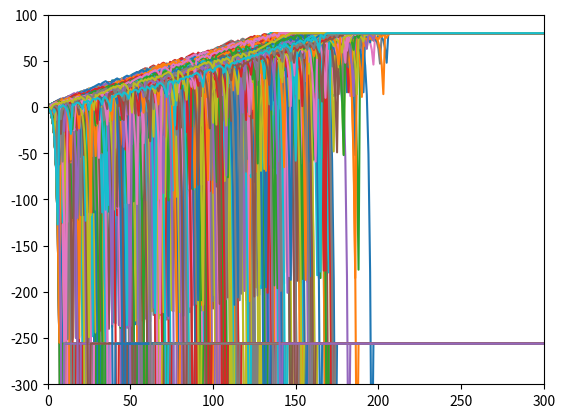
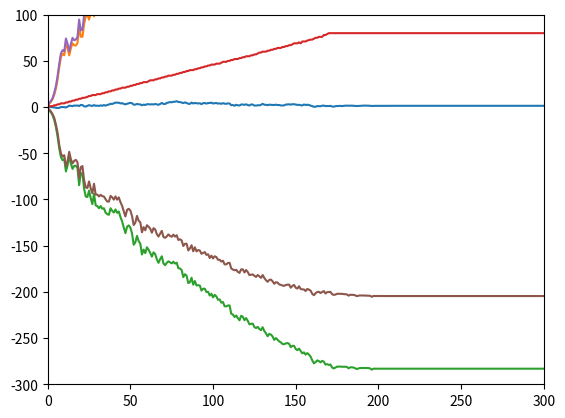

Write the Python code that produced these figures, in order.
"""Assess a betting strategy.  		   	  			    		  		  		    	 		 		   		 		  
Copyright 2018, Georgia Institute of Technology (Georgia Tech)  		   	  			    		  		  		    	 		 		   		 		  
Atlanta, Georgia 30332  		   	  			    		  		  		    	 		 		   		 		  
All Rights Reserved  		   	  			    		  		  		    	 		 		   		 		  
Template code for CS 4646/7646  		   	  			    		  		  		    	 		 		   		 		  
Georgia Tech asserts copyright ownership of this template and all derivative  		   	  			    		  		  		    	 		 		   		 		  
works, including solutions to the projects assigned in this course. Students  		   	  			    		  		  		    	 		 		   		 		  
and other users of this template code are advised not to share it with others  		   	  			    		  		  		    	 		 		   		 		  
or to make it available on publicly viewable websites including repositories  		   	  			    		  		  		    	 		 		   		 		  
such as github and gitlab.  This copyright statement should not be removed  		   	  			    		  		  		    	 		 		   		 		  
or edited.  		   	  			    		  		  		    	 		 		   		 		  
We do grant permission to share solutions privately with non-students such  		   	  			    		  		  		    	 		 		   		 		  
as potential employers. However, sharing with other current or future  		   	  			    		  		  		    	 		 		   		 		  
students of CS 7646 is prohibited and subject to being investigated as a  		   	  			    		  		  		    	 		 		   		 		  
GT honor code violation.  		   	  			    		  		  		    	 		 		   		 		  
-----do not edit anything above this line---  		   	  			    		  		  		    	 		 		   		 		  
Student Name: Tucker Balch (replace with your name)
GT User ID: tb34 (replace with your User ID)
GT ID: 900897987 (replace with your GT ID)
"""  		   	  			    		  		  		    	 		 		   		 		  

import numpy as np
import matplotlib.pyplot as plt

def author():
        return 'tb34' # replace tb34 with your Georgia Tech username.  		   	  			    		  		  		    	 		 		   		 		  


def gtid():
    return 900897987 # replace with your GT ID number


def get_spin_result(win_prob):
    result = False
    if np.random.random() <= win_prob:
        result = True
        return result


def run_bets(spins, limit=256):
    win_prob = 0.4736 # set appropriately to the probability of a win

    wins = 0
    loss = 0
    episode_winnings = 0
    bet_amount = 1
    winnings = np.zeros(spins)
    for i in range(spins):
        if episode_winnings >= 80:
            winnings[i]=80
            continue
        if episode_winnings <= -limit:
            winnings[i]=-limit
            continue

        if bet_amount > limit-episode_winnings:
            bet_amount = limit-episode_winnings

        spin = get_spin_result(win_prob)
        if spin:
            wins += 1
            episode_winnings += bet_amount
            winnings[i] = episode_winnings
            bet_amount = 1
        else:
            loss += 1
            episode_winnings -= bet_amount
            winnings[i] = episode_winnings
            bet_amount *= 2

    print(f"Spins {spins} wins={wins}({(wins/spins)*100:.2f}%) loss={loss}({(loss/spins)*100:.2f}%) winnings={episode_winnings}")
    return winnings


def test_code():
    #Figure 1
    # for i in range(3):
    #     run = run_bets(10)
    #     print(run)
    #     plt.plot(run)
    #
    # plt.xlim((0, 300))
    # plt.ylim((-256, 100))
    # plt.show()

    # Figure 2
    bets = 1000
    results = np.empty((0, bets))

    plt.figure(0)
    for i in range(1000):
        run = run_bets(bets)
        plt.plot(run)

        results = np.append(results, [run], axis=0)

    print(results)
    print("------")

    plt.xlim((0, 300))
    plt.ylim((-300, 100))
    plt.show()

    mean = np.mean(results, axis=0)
    std = np.std(results, axis=0)
    upper_band = mean + std * 2
    lower_band = mean - std * 2


    plt.figure(1)
    plt.plot(mean)
    plt.plot(upper_band)
    plt.plot(lower_band)
    plt.xlim((0, 300))
    plt.ylim((-300, 100))
    plt.show()

    # Figure 3
    median = np.median(results, axis=0)

    upper_band = median + std*2
    lower_band = median - std*2

    plt.figure(1)
    plt.plot(median)
    plt.plot(upper_band)
    plt.plot(lower_band)
    plt.xlim((0, 300))
    plt.ylim((-300, 100))
    plt.show()

if __name__ == "__main__":
    test_code()